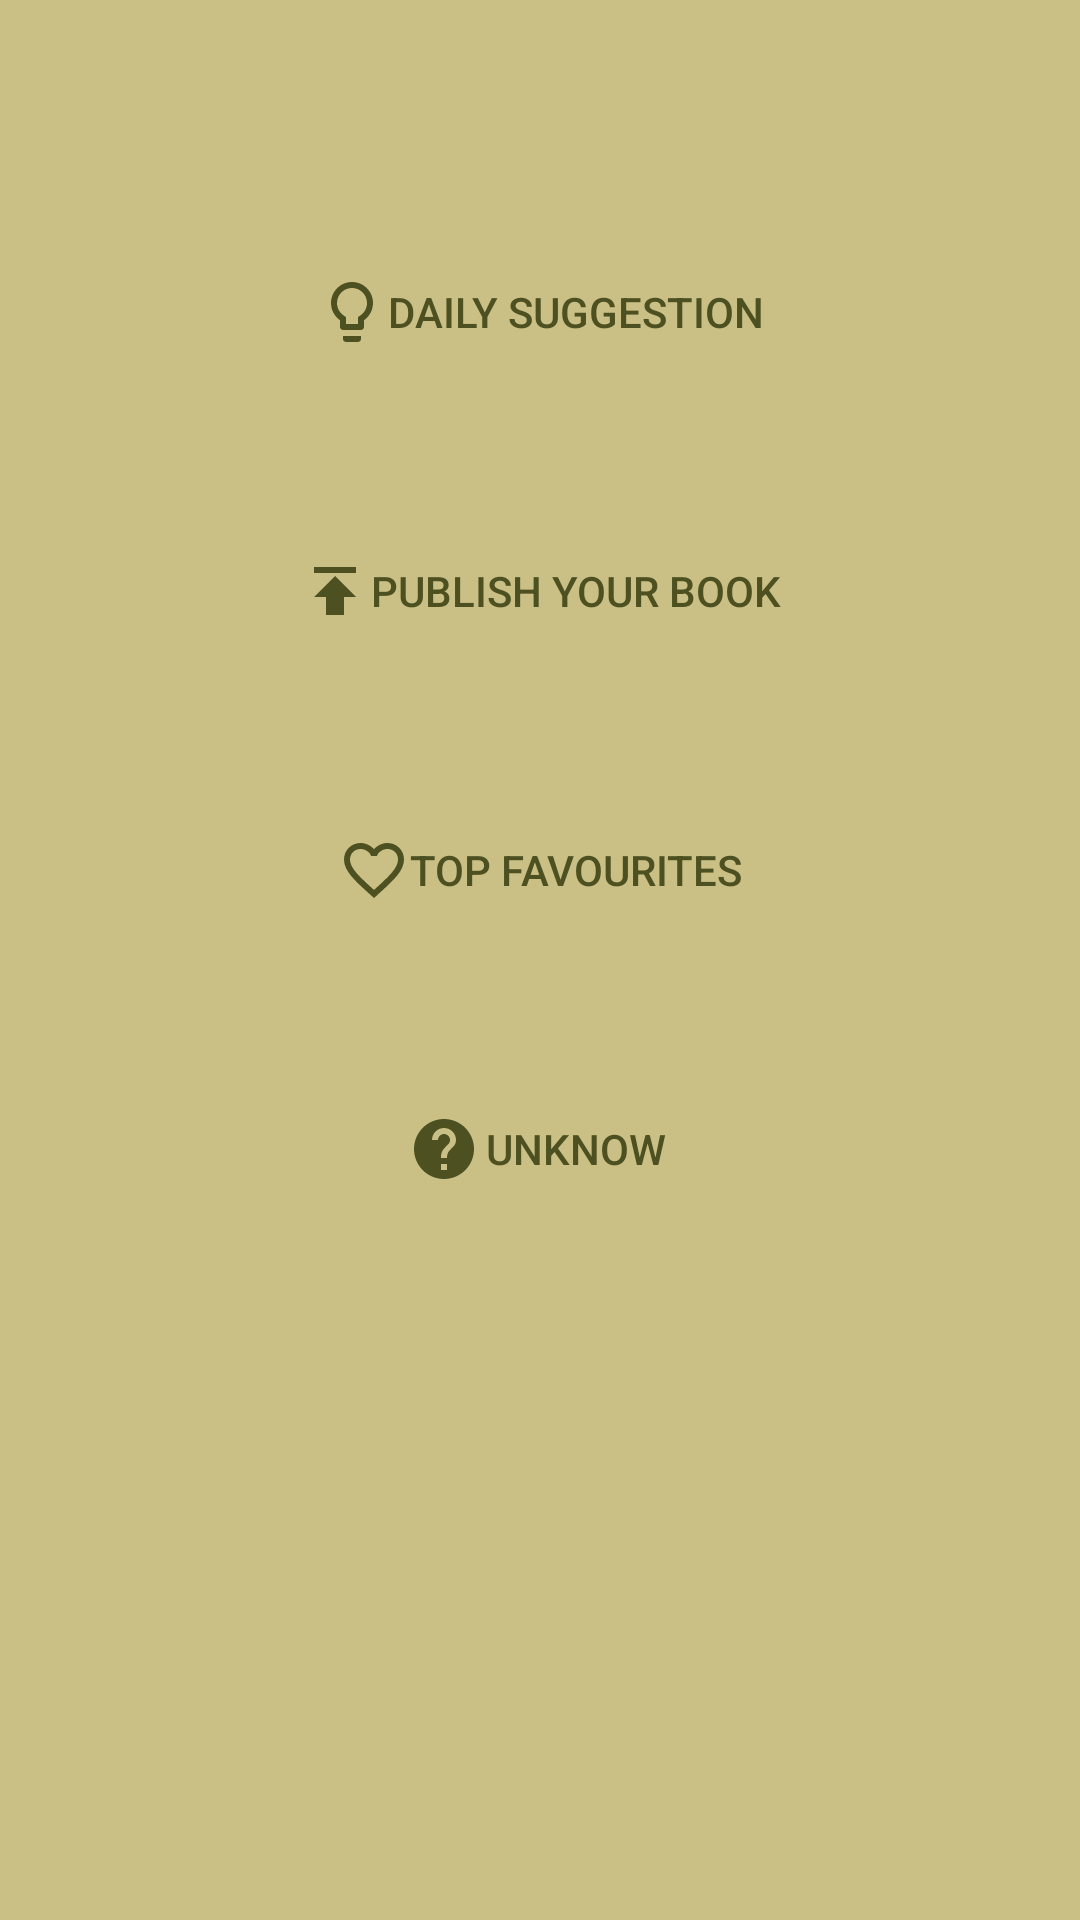

This screen was rendered from an Android layout file. Write that file and the resources it references.
<!-- AndroidManifest.xml: application theme AppTheme -->
<!-- res/layout/fragment_home.xml -->
<FrameLayout xmlns:android="http://schemas.android.com/apk/res/android"
    xmlns:app="http://schemas.android.com/apk/res-auto"
    xmlns:tools="http://schemas.android.com/tools"
    android:layout_width="match_parent"
    android:layout_height="match_parent"
    android:id="@+id/fragment_home"
    tools:context="com.aplication.sergio.bookmark.fragments.ListFragment">


    <android.support.constraint.ConstraintLayout
        android:layout_width="match_parent"
        android:layout_height="match_parent"
        android:background="@color/lightYellow">

        <Button
            android:id="@+id/suggestion"
            android:layout_width="wrap_content"
            android:layout_height="wrap_content"
            android:layout_marginTop="80dp"
            android:background="@null"
            android:drawableStart="@drawable/ic_lightbulb_green_24dp"
            android:text="@string/daily_suggestion"
            android:textColor="@color/green"
            app:layout_constraintEnd_toEndOf="parent"
            app:layout_constraintStart_toStartOf="parent"
            app:layout_constraintTop_toTopOf="parent" />

        <Button
            android:id="@+id/publicYour"
            android:layout_width="wrap_content"
            android:layout_height="wrap_content"
            android:layout_marginTop="45dp"
            android:background="@null"
            android:textColor="@color/green"
            android:drawableStart="@drawable/ic_publish_green_24dp"
            android:text="@string/publish_your_book"
            app:layout_constraintEnd_toEndOf="parent"
            app:layout_constraintStart_toStartOf="parent"
            app:layout_constraintTop_toBottomOf="@+id/suggestion" />

        <Button
            android:id="@+id/favourite"
            android:layout_width="wrap_content"
            android:layout_height="wrap_content"
            android:layout_marginTop="45dp"
            android:background="@null"
            android:textColor="@color/green"
            android:drawableStart="@drawable/ic_favorite_green_24dp"
            android:text="@string/top_favourites"
            app:layout_constraintEnd_toEndOf="parent"
            app:layout_constraintStart_toStartOf="parent"
            app:layout_constraintTop_toBottomOf="@+id/publicYour" />

        <Button
            android:id="@+id/feature"
            android:layout_width="wrap_content"
            android:layout_height="wrap_content"
            android:layout_marginBottom="8dp"
            android:layout_marginTop="45dp"
            android:background="@null"
            android:textColor="@color/green"
            android:drawableStart="@drawable/ic_help_green_24dp"
            android:text="@string/unknow"
            app:layout_constraintBottom_toBottomOf="parent"
            app:layout_constraintEnd_toEndOf="parent"
            app:layout_constraintStart_toStartOf="parent"
            app:layout_constraintTop_toBottomOf="@+id/favourite"
            app:layout_constraintVertical_bias="0.0" />
    </android.support.constraint.ConstraintLayout>
</FrameLayout>
<!-- resources referenced by this layout -->
<resources>
  <color name="green">#4D5121</color>
  <color name="lightYellow">#CABF84</color>
  <!-- drawable ic_favorite_green_24dp (drawable) -->
  <vector android:height="24dp" android:tint="#4D5121"
      android:viewportHeight="24.0" android:viewportWidth="24.0"
      android:width="24dp" xmlns:android="http://schemas.android.com/apk/res/android">
      <path android:fillColor="#FF000000" android:pathData="M16.5,3c-1.74,0 -3.41,0.81 -4.5,2.09C10.91,3.81 9.24,3 7.5,3 4.42,3 2,5.42 2,8.5c0,3.78 3.4,6.86 8.55,11.54L12,21.35l1.45,-1.32C18.6,15.36 22,12.28 22,8.5 22,5.42 19.58,3 16.5,3zM12.1,18.55l-0.1,0.1 -0.1,-0.1C7.14,14.24 4,11.39 4,8.5 4,6.5 5.5,5 7.5,5c1.54,0 3.04,0.99 3.57,2.36h1.87C13.46,5.99 14.96,5 16.5,5c2,0 3.5,1.5 3.5,3.5 0,2.89 -3.14,5.74 -7.9,10.05z"/>
  </vector>
  <!-- drawable ic_help_green_24dp (drawable) -->
  <vector android:height="24dp" android:tint="#4D5121"
      android:viewportHeight="24.0" android:viewportWidth="24.0"
      android:width="24dp" xmlns:android="http://schemas.android.com/apk/res/android">
      <path android:fillColor="#FF000000" android:pathData="M12,2C6.48,2 2,6.48 2,12s4.48,10 10,10 10,-4.48 10,-10S17.52,2 12,2zM13,19h-2v-2h2v2zM15.07,11.25l-0.9,0.92C13.45,12.9 13,13.5 13,15h-2v-0.5c0,-1.1 0.45,-2.1 1.17,-2.83l1.24,-1.26c0.37,-0.36 0.59,-0.86 0.59,-1.41 0,-1.1 -0.9,-2 -2,-2s-2,0.9 -2,2L8,9c0,-2.21 1.79,-4 4,-4s4,1.79 4,4c0,0.88 -0.36,1.68 -0.93,2.25z"/>
  </vector>
  <!-- drawable ic_lightbulb_green_24dp (drawable) -->
  <vector android:height="24dp" android:tint="#4D5121"
      android:viewportHeight="24.0" android:viewportWidth="24.0"
      android:width="24dp" xmlns:android="http://schemas.android.com/apk/res/android">
      <path android:fillColor="#FF000000" android:pathData="M9,21c0,0.55 0.45,1 1,1h4c0.55,0 1,-0.45 1,-1v-1L9,20v1zM12,2C8.14,2 5,5.14 5,9c0,2.38 1.19,4.47 3,5.74L8,17c0,0.55 0.45,1 1,1h6c0.55,0 1,-0.45 1,-1v-2.26c1.81,-1.27 3,-3.36 3,-5.74 0,-3.86 -3.14,-7 -7,-7zM14.85,13.1l-0.85,0.6L14,16h-4v-2.3l-0.85,-0.6C7.8,12.16 7,10.63 7,9c0,-2.76 2.24,-5 5,-5s5,2.24 5,5c0,1.63 -0.8,3.16 -2.15,4.1z"/>
  </vector>
  <!-- drawable ic_publish_green_24dp (drawable) -->
  <vector android:height="24dp" android:tint="#4D5121"
      android:viewportHeight="24.0" android:viewportWidth="24.0"
      android:width="24dp" xmlns:android="http://schemas.android.com/apk/res/android">
      <path android:fillColor="#FF000000" android:pathData="M5,4v2h14L19,4L5,4zM5,14h4v6h6v-6h4l-7,-7 -7,7z"/>
  </vector>
  <string name="daily_suggestion">Daily Suggestion</string>
  <string name="publish_your_book">Publish your book</string>
  <string name="top_favourites">Top Favourites</string>
  <string name="unknow">unknow</string>
  <style name="AppTheme" parent="Theme.AppCompat.Light.NoActionBar">
          
          <item name="colorPrimary">@color/green</item>
          <item name="colorPrimaryDark">@color/brown</item>
          <item name="colorAccent">@color/yellow</item>
          <item name="android:textColor">@color/colorPrimary</item>
  
          
          <item name="android:panelFullBackground">@color/green</item>
  
          <item name="android:windowContentTransitions">true</item>
  
      </style>
  <color name="brown">#402D19</color>
  <color name="yellow">#C7A85C</color>
  <color name="colorPrimary">#3F51B5</color>
</resources>
